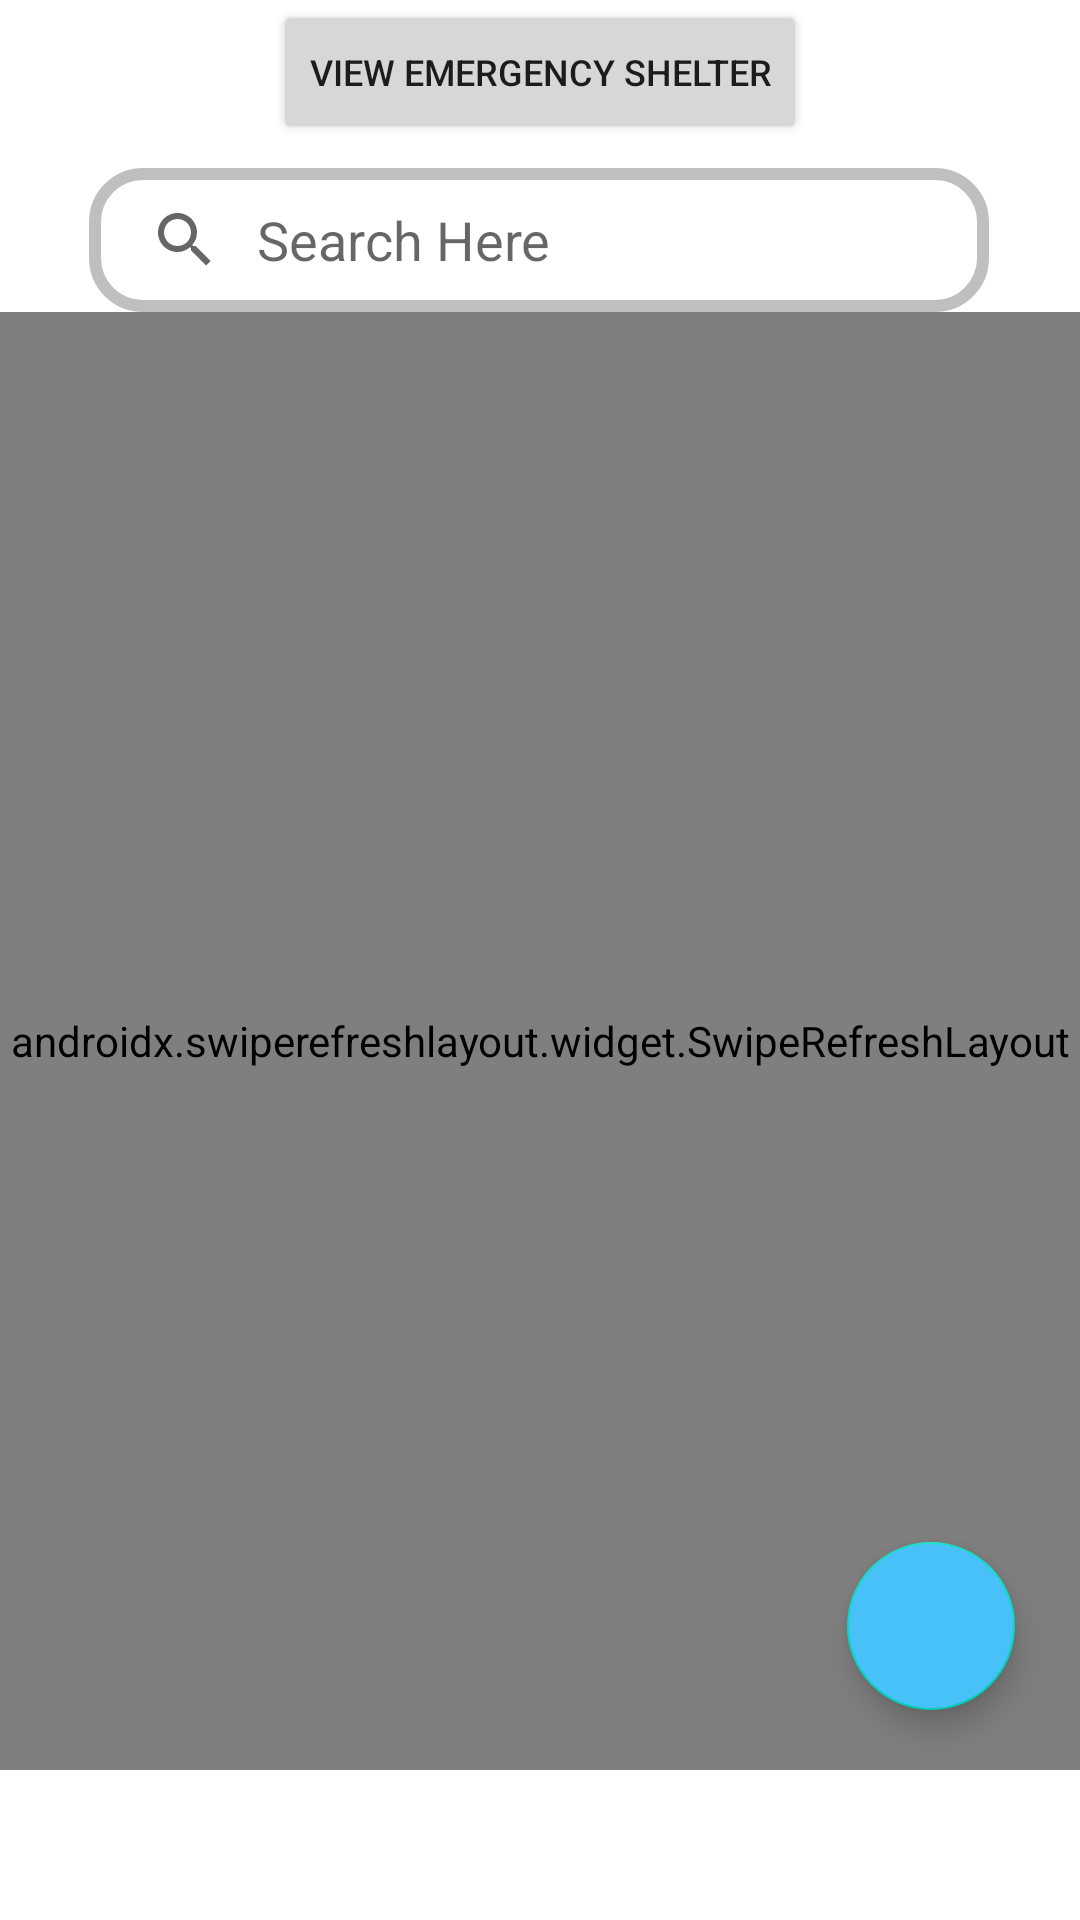

Reconstruct the res/layout file that produces this screen, plus the resources it refers to.
<!-- AndroidManifest.xml: application theme Theme.FloodAid -->
<!-- res/layout/fragment_contact.xml -->
<?xml version="1.0" encoding="utf-8"?>
<androidx.constraintlayout.widget.ConstraintLayout
    xmlns:android="http://schemas.android.com/apk/res/android"
    xmlns:app="http://schemas.android.com/apk/res-auto"
    xmlns:tools="http://schemas.android.com/tools"
    android:layout_width="match_parent"
    android:layout_height="match_parent"
    tools:context=".DateDetailsFragment"
    android:id="@+id/contactFragment">


    <Button
        android:id="@+id/btnEmergencyShelter"
        android:layout_width="wrap_content"
        android:layout_height="wrap_content"
        android:text="View Emergency shelter"
        android:textSize="12dp"
        app:layout_constraintEnd_toEndOf="parent"
        app:layout_constraintStart_toStartOf="parent"
        app:layout_constraintTop_toTopOf="parent" />

    <androidx.appcompat.widget.SearchView
        android:id="@+id/searchView"
        android:layout_width="300dp"
        android:layout_height="wrap_content"
        android:layout_margin="8dp"
        android:layout_marginTop="24dp"
        android:background="@drawable/searchview_background"
        app:iconifiedByDefault="false"
        app:layout_constraintCircleRadius="40dp"
        app:layout_constraintEnd_toEndOf="parent"
        app:layout_constraintHorizontal_bias="0.495"
        app:layout_constraintStart_toStartOf="parent"
        app:layout_constraintTop_toBottomOf="@+id/btnEmergencyShelter"
        app:layout_goneMarginTop="10dp"
        app:queryBackground="@android:color/transparent"
        app:queryHint="Search Here">

    </androidx.appcompat.widget.SearchView>


    <androidx.swiperefreshlayout.widget.SwipeRefreshLayout
        android:id="@+id/swipe"
        android:layout_width="match_parent"
        android:layout_height="0dp"
        app:layout_constraintBottom_toBottomOf="parent"
        app:layout_constraintEnd_toEndOf="parent"
        app:layout_constraintStart_toStartOf="parent"
        android:layout_marginBottom="50dp"
        app:layout_constraintTop_toBottomOf="@+id/searchView">

        <androidx.recyclerview.widget.RecyclerView
            android:id="@+id/rvContacts"
            android:layout_width="match_parent"
            android:layout_height="0dp"
            android:layout_marginStart="8dp"
            android:layout_marginLeft="10dp"
            android:layout_marginEnd="8dp"
            android:layout_marginBottom="50dp"
            app:layout_constraintBottom_toBottomOf="parent"
            app:layout_constraintEnd_toEndOf="parent"
            app:layout_constraintStart_toStartOf="parent"
            app:layout_constraintTop_toBottomOf="@+id/searchView" />

    </androidx.swiperefreshlayout.widget.SwipeRefreshLayout>

    <com.google.android.material.floatingactionbutton.FloatingActionButton
        android:id="@+id/floatingBtn"
        android:layout_width="wrap_content"
        android:layout_height="wrap_content"
        android:layout_marginBottom="70dp"
        android:clickable="true"
        android:src="@drawable/addbtnicon"
        app:layout_constraintBottom_toBottomOf="parent"
        app:layout_constraintEnd_toEndOf="parent"
        app:layout_constraintHorizontal_bias="0.929"
        android:backgroundTint="#48C1F8"
        app:layout_constraintStart_toStartOf="parent" />

</androidx.constraintlayout.widget.ConstraintLayout>
<!-- resources referenced by this layout -->
<resources>
  <!-- drawable searchview_background (drawable) -->
  <?xml version="1.0" encoding="utf-8"?>
  <shape xmlns:android="http://schemas.android.com/apk/res/android">
      <corners
          android:radius="16dp"/>
      <stroke
          android:color="#C0BEBE"
          android:width="4dp"/>
  
  </shape>
  <style name="Theme.FloodAid" parent="Theme.MaterialComponents.DayNight.DarkActionBar">
          
          <item name="colorPrimary">@color/purple_500</item>
          <item name="colorPrimaryVariant">@color/purple_700</item>
          <item name="colorOnPrimary">@color/white</item>
          
          <item name="colorSecondary">@color/teal_200</item>
          <item name="colorSecondaryVariant">@color/teal_700</item>
          <item name="colorOnSecondary">@color/black</item>
          
          <item name="android:statusBarColor" tools:targetApi="l">?attr/colorPrimaryVariant</item>
          
      </style>
  <!-- not gathered from this repository: default colours our renderer supplied (Android Studio template values) -->
  <color name="purple_500">#FF6200EE</color>
  <color name="purple_700">#FF3700B3</color>
  <color name="teal_200">#FF03DAC5</color>
  <color name="teal_700">#FF018786</color>
  <color name="black">#FF000000</color>
  <color name="white">#FFFFFFFF</color>
</resources>
